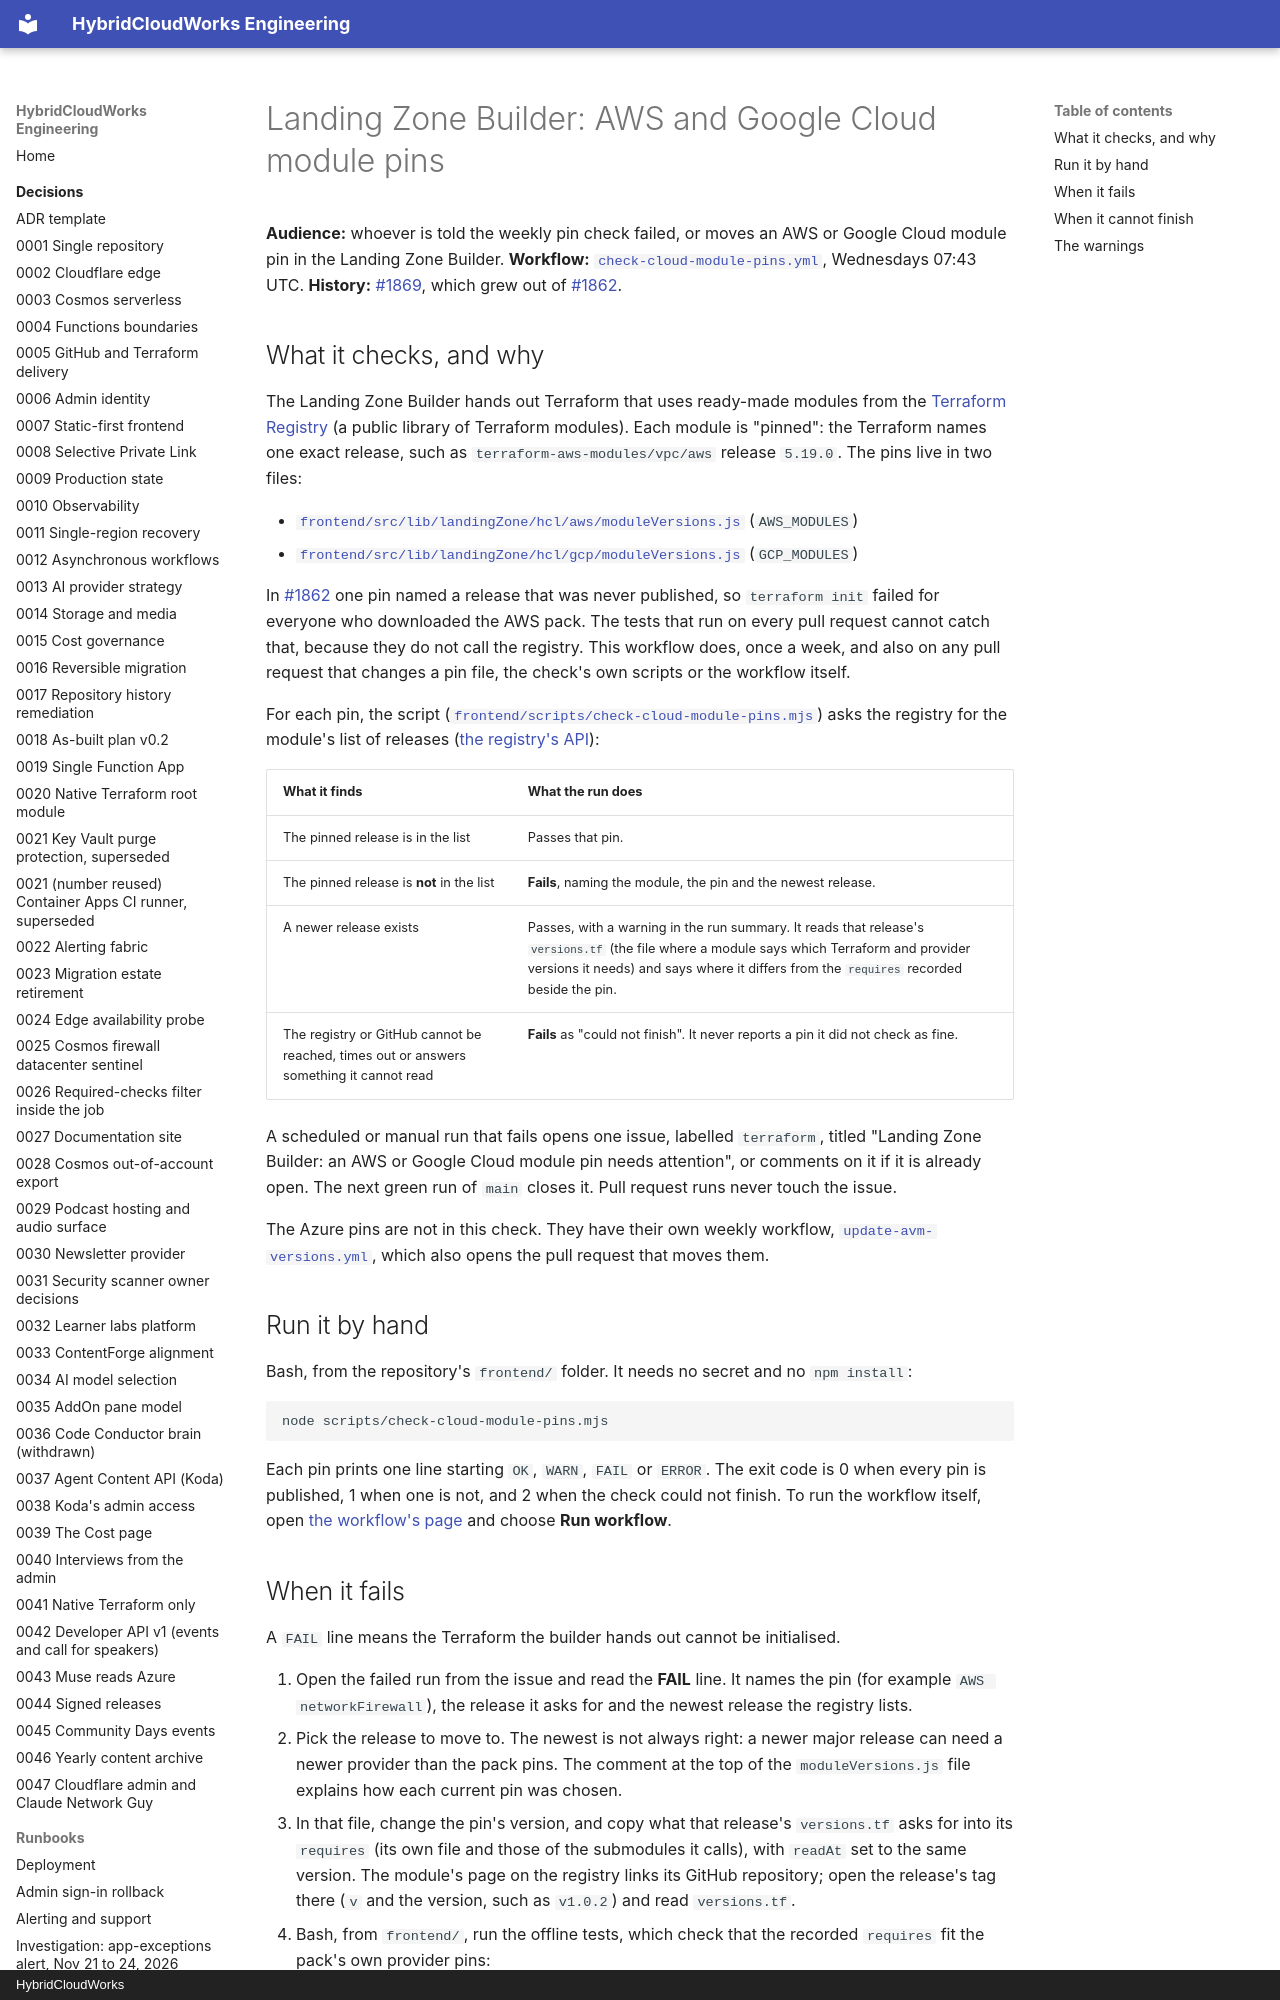

repository: saulpatinojr/HCW-HybridCloudWorks · page: runbooks/landing-zone-module-pins/index.html · generator: mkdocs · copyright: HybridCloudWorks

# Landing Zone Builder: AWS and Google Cloud module pins

**Audience:** whoever is told the weekly pin check failed, or moves an AWS or
Google Cloud module pin in the Landing Zone Builder.
**Workflow:**
[`check-cloud-module-pins.yml`](https://github.com/saulpatinojr/HCW-HybridCloudWorks/blob/main/.github/workflows/check-cloud-module-pins.yml),
Wednesdays 07:43 UTC.
**History:** [#1869](https://github.com/saulpatinojr/HCW-HybridCloudWorks/issues/1869),
which grew out of [#1862](https://github.com/saulpatinojr/HCW-HybridCloudWorks/issues/1862).
